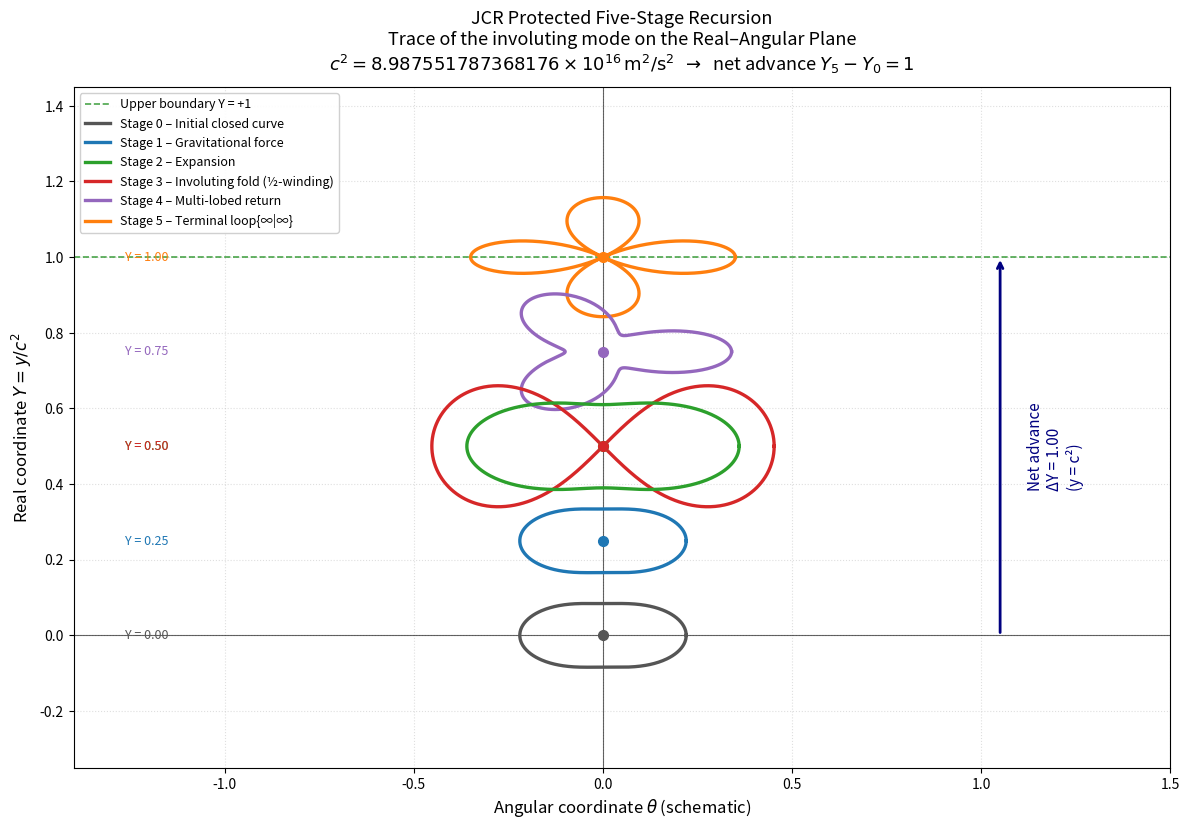

Write the Python code that produced this figure.
#!/usr/bin/env python3
"""
multi_stage_trace_curve.py
--------------
JCR Involuting Modes / Half-Winding Integer Matrix System
Traces the protected five-stage recursion on the Real–Angular Plane.

Y = y / c²  ∈ [-1, +1]
θ ∈ [-6.5π, +6.5π]
Net advance: Y₅ − Y₀ = 1.00  (y₅ − y₀ = c²)
"""

import numpy as np
import matplotlib.pyplot as plt
from matplotlib.patches import FancyArrowPatch

# ------------------------------------------------------------------
# Physical & geometric constants
# ------------------------------------------------------------------
c = 299792458.0
c2 = c**2                          # 8.987551787368176e+16 m²/s²
theta_max = 6.5 * np.pi            # full angular domain span = 13π
epsilon = 0.25                     # discrete ratchet

# ------------------------------------------------------------------
# Stage data (matches 5_stage_matrix.py)
# ------------------------------------------------------------------
stages = {
    0: {"Y": 0.00, "label": "Stage 0 – Initial closed curve",   "color": "#555555"},
    1: {"Y": 0.25, "label": "Stage 1 – Gravitational force",    "color": "#1f77b4"},
    2: {"Y": 0.50, "label": "Stage 2 – Expansion",              "color": "#2ca02c"},
    3: {"Y": 0.50, "label": "Stage 3 – Involuting fold (½-winding)", "color": "#d62728"},
    4: {"Y": 0.75, "label": "Stage 4 – Multi-lobed return",     "color": "#9467bd"},
    5: {"Y": 1.00, "label": "Stage 5 – Terminal loop{∞|∞}",     "color": "#ff7f0e"},
}

# ------------------------------------------------------------------
# Curve generators
# ------------------------------------------------------------------
def simple_closed(Y, n_points=400):
    """Stage 0 / 1 style simple oval."""
    t = np.linspace(0, 2*np.pi, n_points)
    r = 0.18 + 0.04*np.cos(2*t)
    x = r * np.cos(t)
    y = Y + r * np.sin(t) * 0.6
    return x, y

def expanded(Y, n_points=400):
    """Stage 2 expanded curve."""
    t = np.linspace(0, 2*np.pi, n_points)
    r = 0.28 + 0.08*np.cos(2*t)
    x = r * np.cos(t)
    y = Y + r * np.sin(t) * 0.55
    return x, y

def involuting_fold(Y=0.50, n_points=600):
    """Stage 3 – pure circulatory half-winding (lemniscate-like)."""
    t = np.linspace(0, 2*np.pi, n_points)
    # Lemniscate of Bernoulli scaled & oriented for half-winding
    a = 0.32
    x = a * np.sqrt(2) * np.cos(t) / (np.sin(t)**2 + 1)
    y = a * np.sqrt(2) * np.cos(t) * np.sin(t) / (np.sin(t)**2 + 1)
    return x, Y + y

def multi_lobed(Y, n_points=500):
    """Stage 4 multi-lobed return."""
    t = np.linspace(0, 2*np.pi, n_points)
    r = 0.22 + 0.12*np.cos(3*t)
    x = r * np.cos(t)
    y = Y + r * np.sin(t) * 0.5
    return x, y

def terminal_four_lobed(Y=1.00, n_points=800):
    """Stage 5 – four-lobed rhodonea / hierarchical mode i=(0,1)."""
    t = np.linspace(0, 2*np.pi, n_points)
    r = 0.35 * np.cos(2*t)          # rhodonea (rose curve) with 4 petals
    x = r * np.cos(t)
    y = Y + r * np.sin(t) * 0.45
    return x, y

# ------------------------------------------------------------------
# Main plot
# ------------------------------------------------------------------
fig, ax = plt.subplots(figsize=(12, 14))

# Background Real–Angular Plane hints
ax.axhline(0, color='black', lw=0.8, alpha=0.6)
ax.axhline(1, color='green', lw=1.2, ls='--', alpha=0.7, label='Upper boundary Y = +1')
ax.axvline(0, color='black', lw=0.8, alpha=0.6)

# Draw each stage
generators = {
    0: simple_closed,
    1: simple_closed,
    2: expanded,
    3: involuting_fold,
    4: multi_lobed,
    5: terminal_four_lobed,
}

for s in range(6):
    Y = stages[s]["Y"]
    gen = generators[s]
    x, y = gen(Y)
    ax.plot(x, y, color=stages[s]["color"], lw=2.4, label=stages[s]["label"], zorder=5-s*0.1)
    # small marker at the “center” of each stage
    ax.plot(0, Y, 'o', color=stages[s]["color"], markersize=7, zorder=10)

# Vertical progression arrow
ax.annotate('', xy=(1.05, 1.0), xytext=(1.05, 0.0),
            arrowprops=dict(arrowstyle='->', color='navy', lw=2.0))
ax.text(1.12, 0.5, 'Net advance\nΔY = 1.00\n(y = c²)', fontsize=11,
        rotation=90, va='center', ha='left', color='navy')

# Stage labels on the right
for s in range(6):
    ax.text(-1.15, stages[s]["Y"], f'Y = {stages[s]["Y"]:.2f}',
            fontsize=9, ha='right', va='center', color=stages[s]["color"])

ax.set_xlim(-1.4, 1.5)
ax.set_ylim(-0.35, 1.45)
ax.set_aspect('equal')
ax.grid(True, linestyle=':', alpha=0.4)
ax.set_xlabel(r'Angular coordinate $\theta$ (schematic)', fontsize=12)
ax.set_ylabel(r'Real coordinate $Y = y / c^2$', fontsize=12)
ax.set_title(
    'JCR Protected Five-Stage Recursion\n'
    r'Trace of the involuting mode on the Real–Angular Plane' + '\n'
    r'$c^2 = 8.987551787368176 \times 10^{16}\,\mathrm{m}^2/\mathrm{s}^2$'
    r'  $\rightarrow$  net advance $Y_5-Y_0 = 1$',
    fontsize=13, pad=12
)

ax.legend(loc='upper left', fontsize=9, framealpha=0.92)
plt.tight_layout()
plt.savefig('jcr_trace_curve_five_stage.png', dpi=180, bbox_inches='tight')
print("Saved: jcr_trace_curve_five_stage.png")
print(f"c² = {c2:.10e} m²/s²")
print("Telescopic sum ΔY = 0.25+0.25+0.00+0.25+0.25 = 1.00  ✓")
